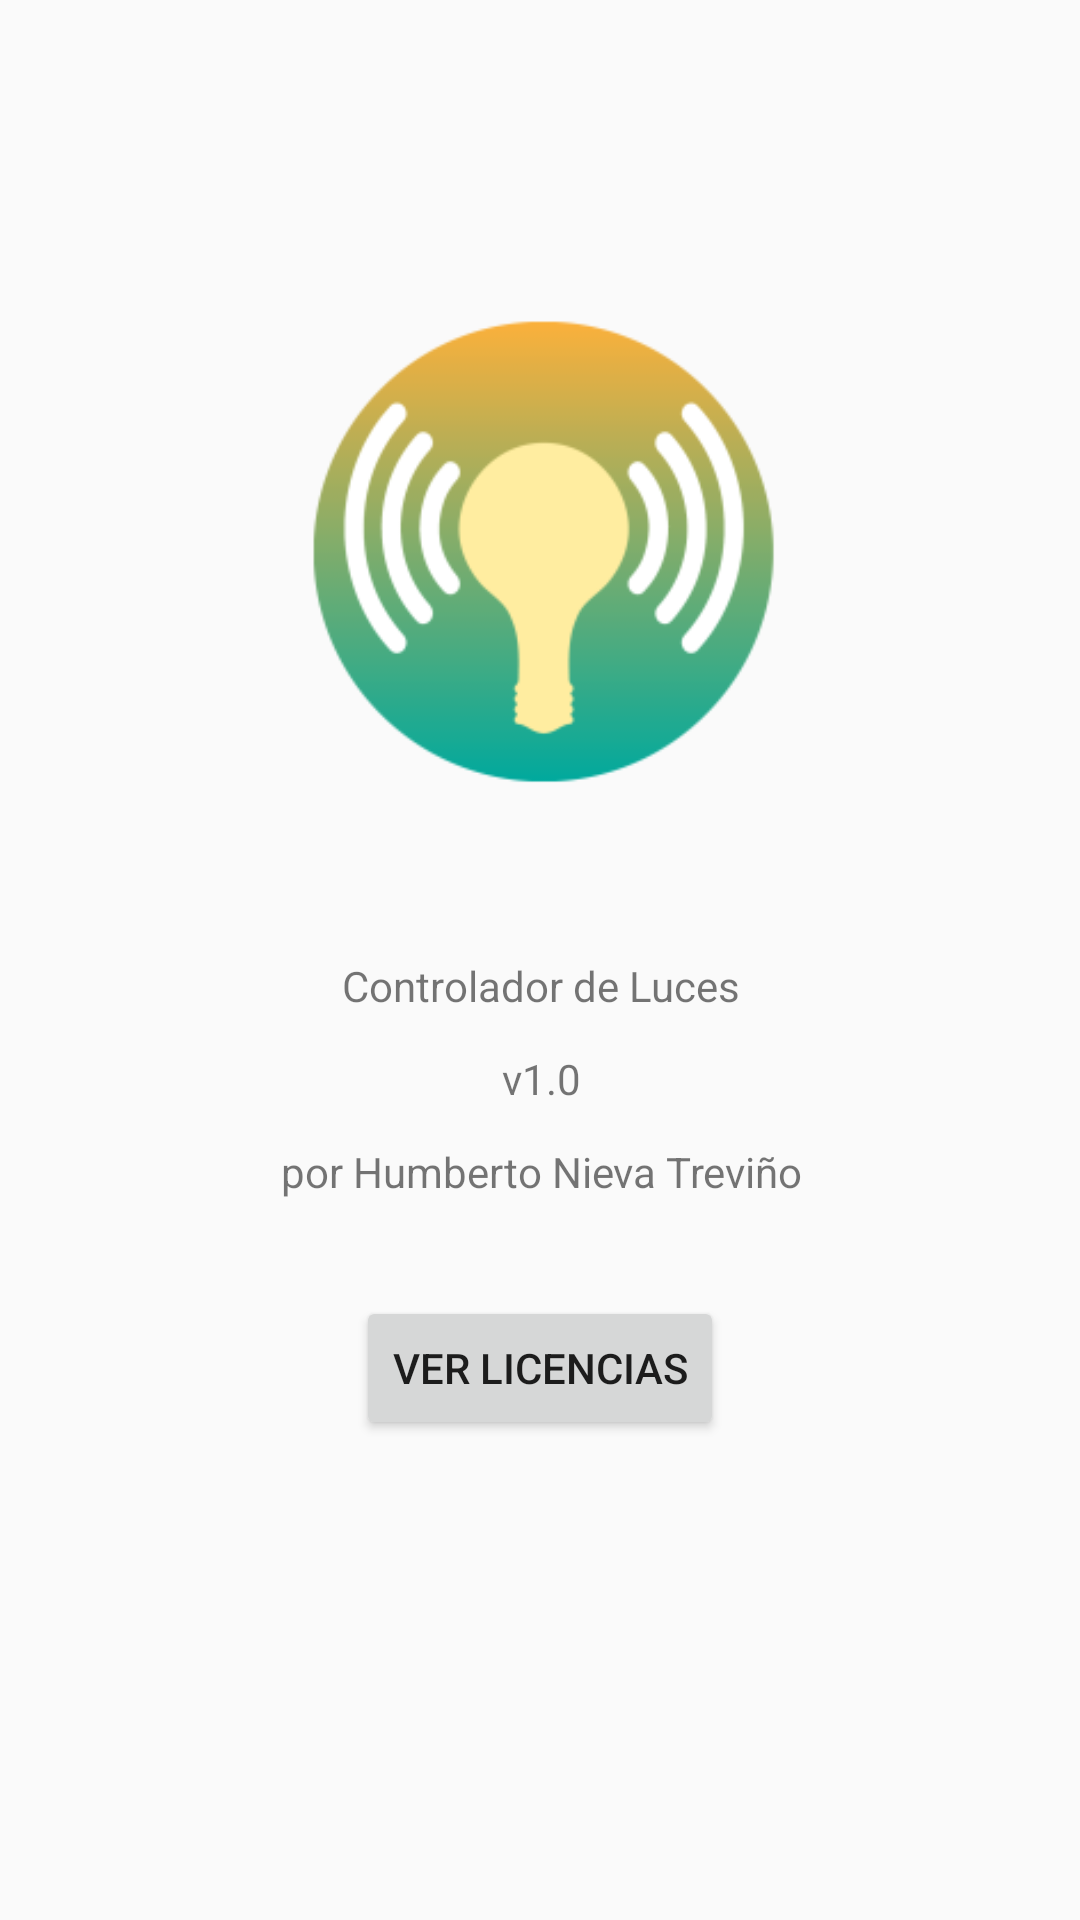

Android layout source for this screen:
<!-- AndroidManifest.xml: application theme Theme.AppCompat.DayNight.NoActionBar -->
<!-- res/layout/activity_about.xml -->
<?xml version="1.0" encoding="utf-8"?>
<androidx.constraintlayout.widget.ConstraintLayout xmlns:android="http://schemas.android.com/apk/res/android"
    xmlns:app="http://schemas.android.com/apk/res-auto"
    xmlns:tools="http://schemas.android.com/tools"
    android:layout_width="match_parent"
    android:layout_height="match_parent"
    tools:context=".AboutActivity">

    <ImageView
        android:id="@+id/imageView"
        android:layout_width="247dp"
        android:layout_height="247dp"
        android:layout_marginTop="60dp"
        app:layout_constraintEnd_toEndOf="parent"
        app:layout_constraintHorizontal_bias="0.506"
        app:layout_constraintStart_toStartOf="parent"
        app:layout_constraintTop_toTopOf="parent"
        app:srcCompat="@mipmap/ic_launcher_foreground" />

    <TextView
        android:id="@+id/textView"
        android:layout_width="wrap_content"
        android:layout_height="wrap_content"
        android:layout_marginTop="12dp"
        android:text="@string/about_app_title"
        app:layout_constraintEnd_toEndOf="parent"
        app:layout_constraintHorizontal_bias="0.502"
        app:layout_constraintStart_toStartOf="parent"
        app:layout_constraintTop_toBottomOf="@+id/imageView" />

    <TextView
        android:id="@+id/textView3"
        android:layout_width="wrap_content"
        android:layout_height="wrap_content"
        android:layout_marginTop="12dp"
        android:text="@string/about_app_version"
        app:layout_constraintEnd_toEndOf="parent"
        app:layout_constraintHorizontal_bias="0.501"
        app:layout_constraintStart_toStartOf="parent"
        app:layout_constraintTop_toBottomOf="@+id/textView" />

    <TextView
        android:id="@+id/textView4"
        android:layout_width="wrap_content"
        android:layout_height="wrap_content"
        android:layout_marginTop="12dp"
        android:text="@string/about_app_author"
        app:layout_constraintEnd_toEndOf="parent"
        app:layout_constraintHorizontal_bias="0.503"
        app:layout_constraintStart_toStartOf="parent"
        app:layout_constraintTop_toBottomOf="@+id/textView3" />

    <Button
        android:id="@+id/licenseButton"
        android:layout_width="wrap_content"
        android:layout_height="wrap_content"
        android:layout_marginTop="32dp"
        android:text="@string/about_see_licenses"
        app:layout_constraintEnd_toEndOf="parent"
        app:layout_constraintStart_toStartOf="parent"
        app:layout_constraintTop_toBottomOf="@+id/textView4" />

</androidx.constraintlayout.widget.ConstraintLayout>
<!-- resources referenced by this layout -->
<resources>
  <!-- mipmap ic_launcher_foreground: png bitmap (mipmap-hdpi, 6274 bytes) -->
  <string name="about_app_author">por Humberto Nieva Treviño</string>
  <string name="about_app_title">Controlador de Luces</string>
  <string name="about_app_version">v1.0</string>
  <string name="about_see_licenses">Ver licencias</string>
</resources>
